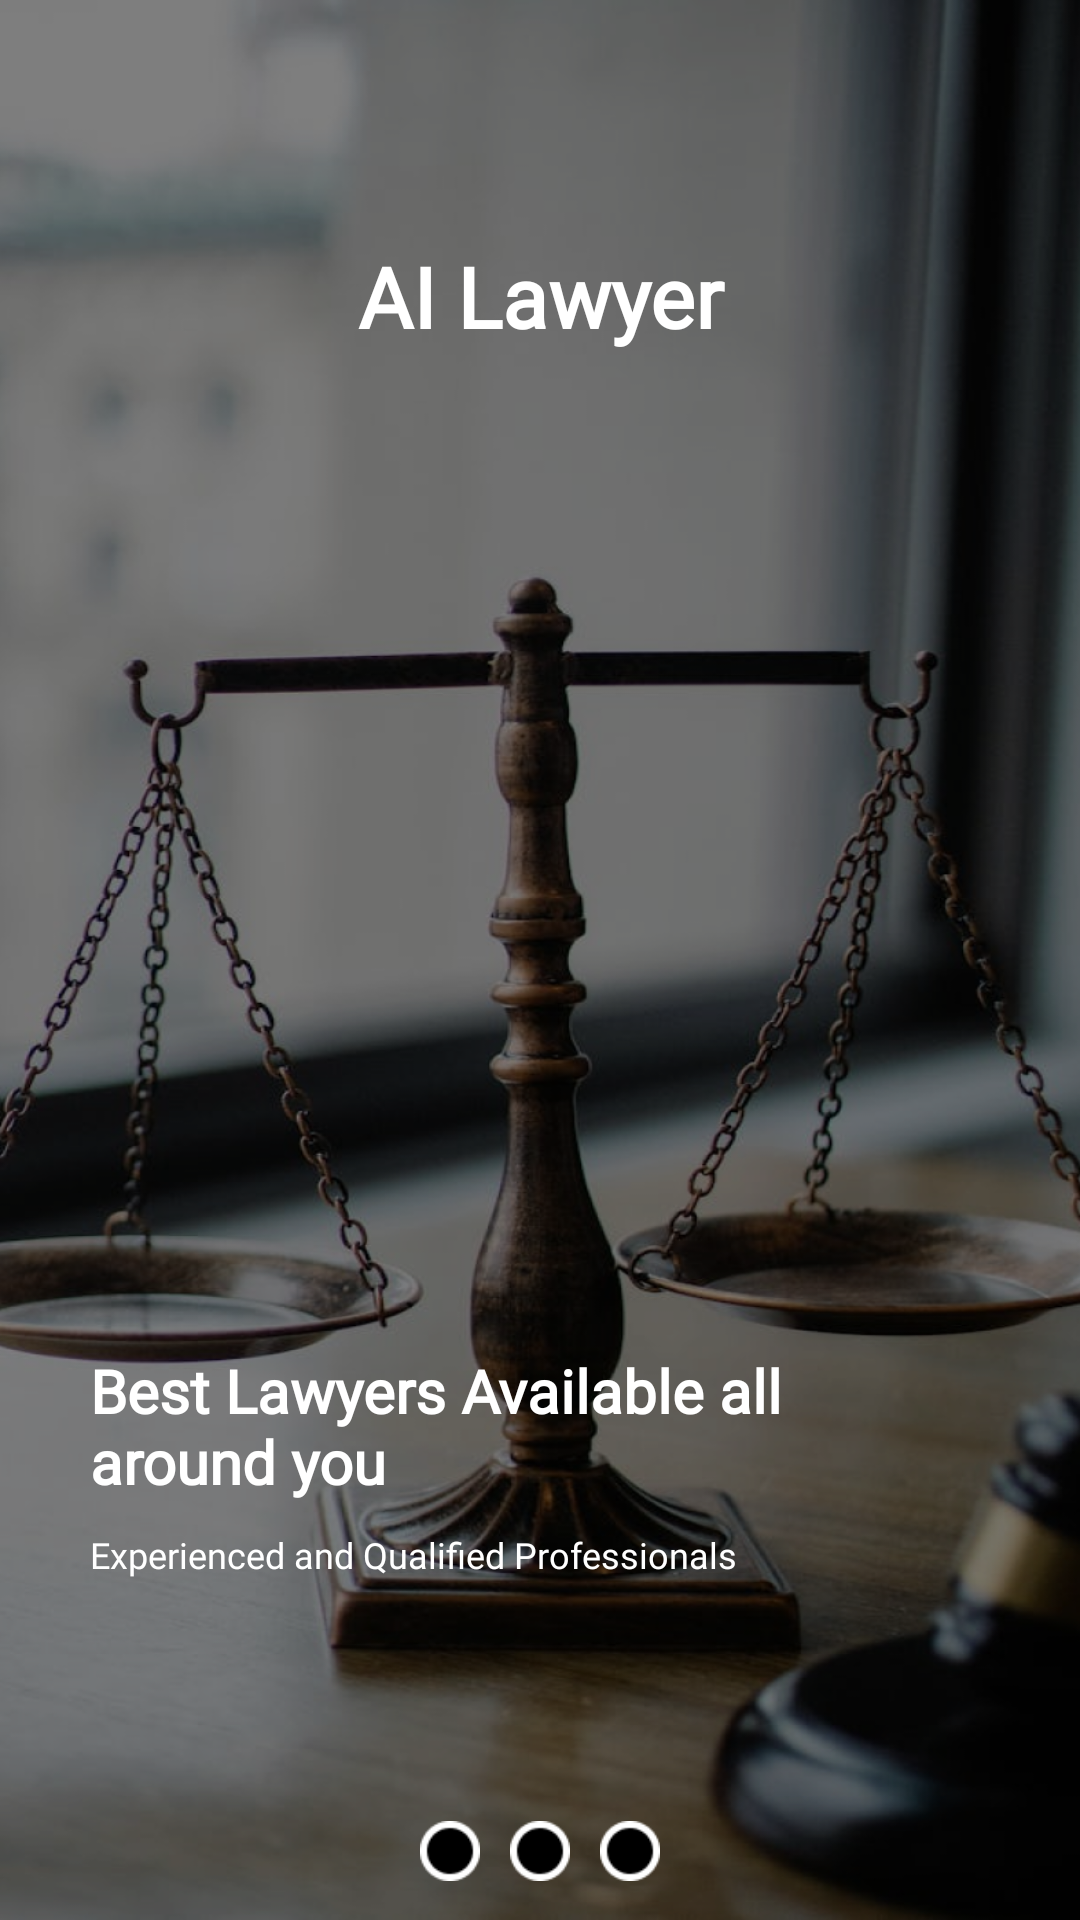

This screen was rendered from an Android layout file. Write that file and the resources it references.
<!-- AndroidManifest.xml: application theme Theme.AiLawyer -->
<!-- res/layout/fragment_3.xml -->
<?xml version="1.0" encoding="utf-8"?>
<FrameLayout xmlns:android="http://schemas.android.com/apk/res/android"
    xmlns:tools="http://schemas.android.com/tools"
    android:layout_width="match_parent"
    android:layout_height="match_parent"
    tools:context=".mainfragments.Fragment3"
    android:background="@drawable/f3">


    <TextView
        android:layout_width="match_parent"
        android:layout_height="wrap_content"
        android:layout_marginTop="80dp"
        android:gravity="center"
        android:fontFamily="@font/poppins"
        android:text="AI Lawyer"
        android:textColor="@color/white"
        android:textSize="28sp"
        android:textStyle="bold" />

    <TextView
        android:layout_width="261dp"
        android:layout_height="wrap_content"
        android:layout_marginTop="450dp"
        android:fontFamily="@font/sora"
        android:maxLines="2"
        android:textStyle="bold"
        android:layout_marginStart="30dp"
        android:text="Best Lawyers Available all around you"
        android:textColor="@color/white"
        android:textSize="20sp" />

    <TextView
        android:layout_width="261dp"
        android:layout_height="wrap_content"
        android:layout_marginTop="510dp"
        android:fontFamily="@font/sora"
        android:maxLines="2"
        android:layout_marginStart="30dp"
        android:text="Experienced and Qualified Professionals"
        android:textColor="@color/white"
        android:textSize="12sp" />

    <LinearLayout
        android:layout_width="match_parent"
        android:layout_height="wrap_content"
        android:layout_gravity="bottom"
        android:gravity="center"
        android:layout_marginBottom="8dp"
        >
        <ImageView
            android:id="@+id/imageView1"
            android:layout_width="30dp"
            android:layout_height="30dp"
            android:padding="5dp"
            android:src="@drawable/de" />

        <ImageView
            android:id="@+id/imageView"
            android:layout_width="30dp"
            android:layout_height="30dp"
            android:padding="5dp"
            android:src="@drawable/de" />

        <ImageView
            android:id="@+id/imageView2"
            android:layout_width="30dp"
            android:layout_height="30dp"
            android:padding="5dp"
            android:src="@drawable/de" />
    </LinearLayout>
</FrameLayout>
<!-- resources referenced by this layout -->
<resources>
  <color name="white">#FFFFFFFF</color>
  <!-- drawable de: png bitmap (drawable, 558 bytes) -->
  <!-- drawable f3: png bitmap (drawable, 697332 bytes) -->
  <style name="Theme.AiLawyer" parent="Base.Theme.AiLawyer" />
  <style name="Base.Theme.AiLawyer" parent="Theme.MaterialComponents.DayNight.NoActionBar">
          
          
      </style>
</resources>
